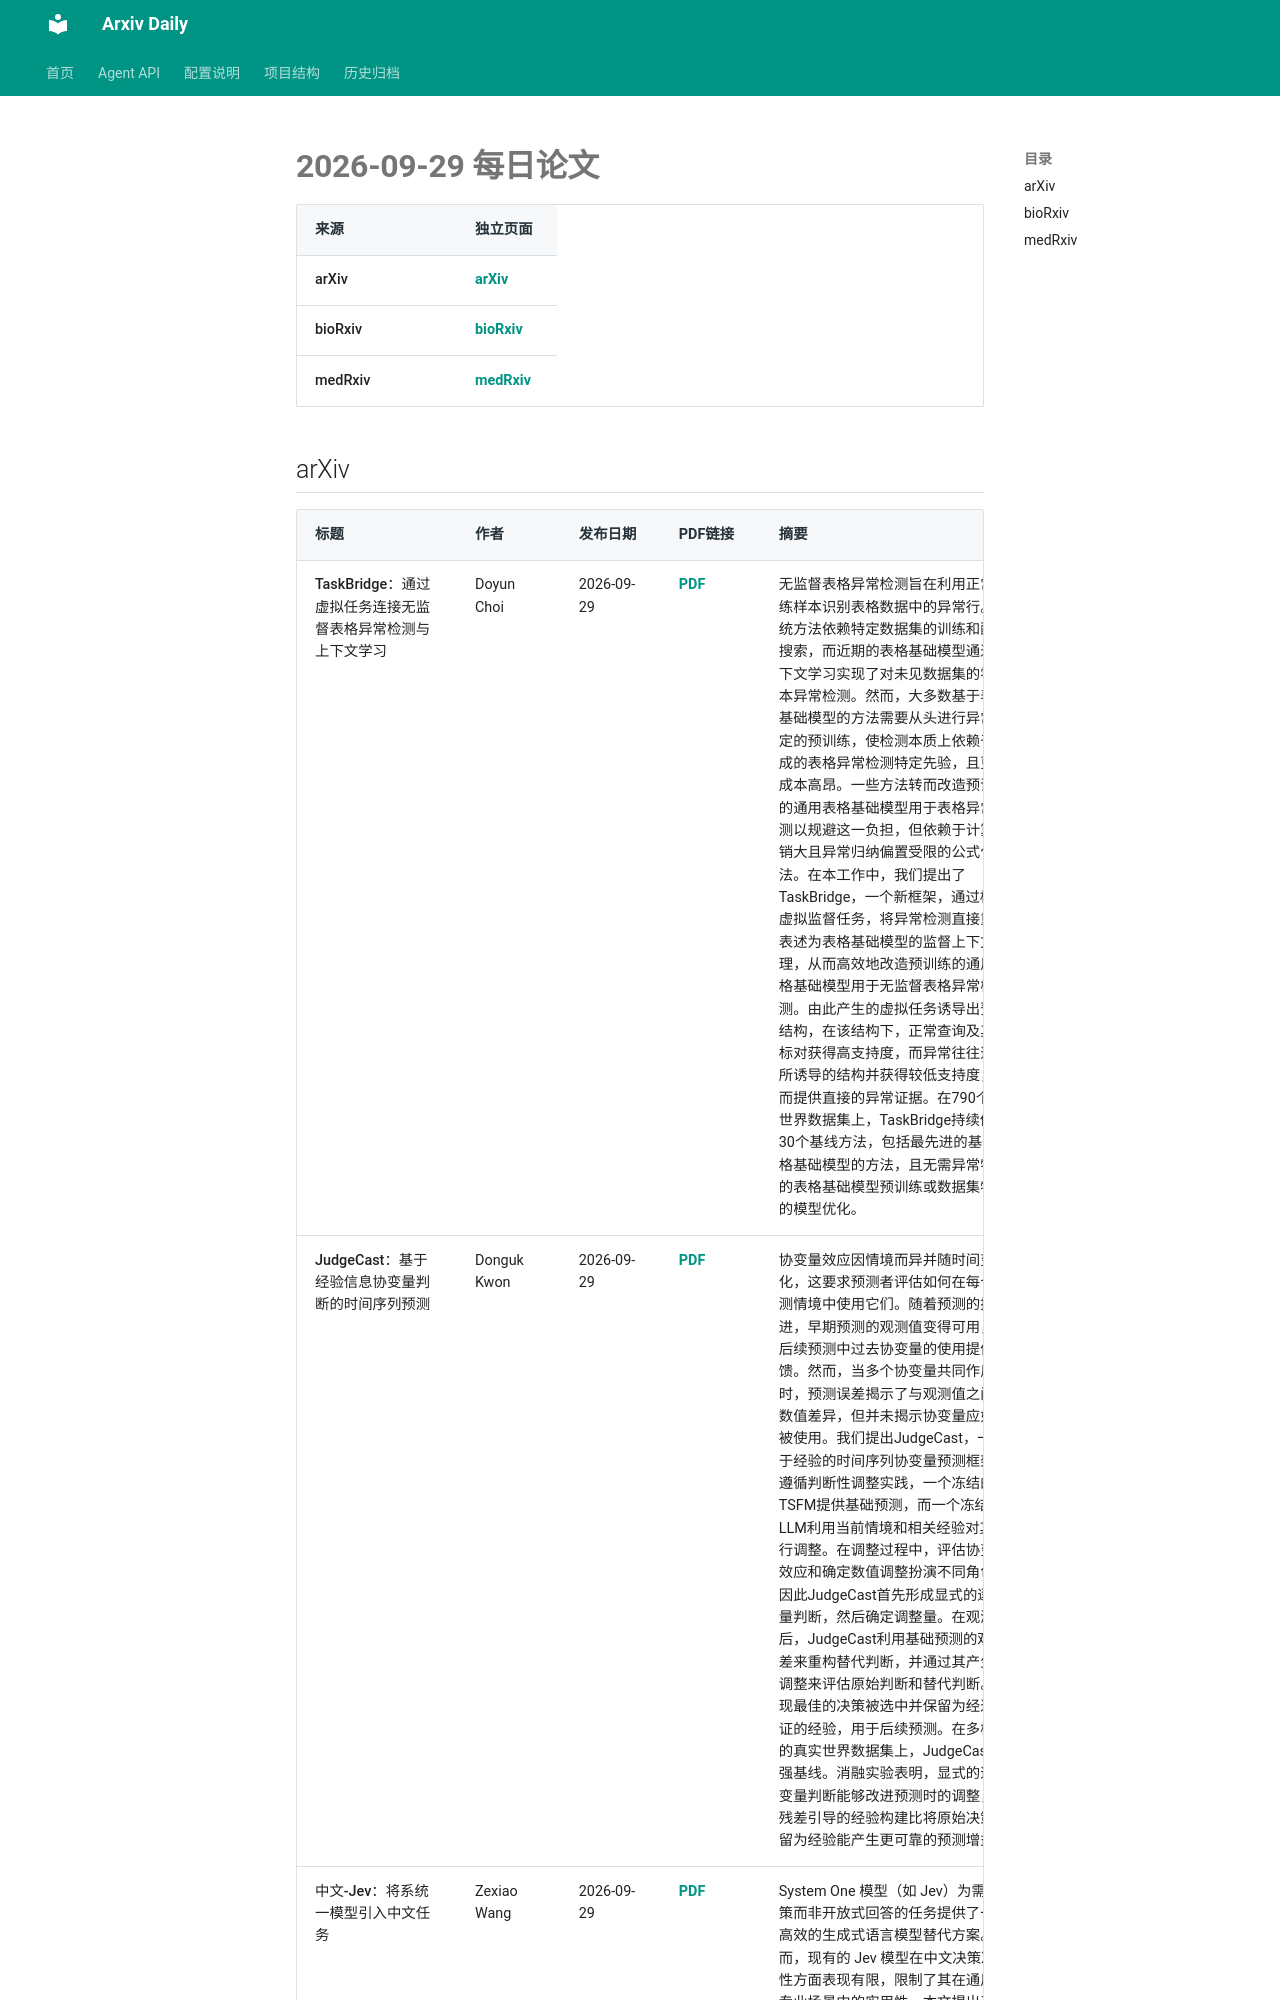

repository: Lcollection/Arxiv_Daily · page: daily-papers/2026-09-29/index.html · generator: mkdocs

# 2026-09-29 每日论文

| 来源 | 独立页面 |
|------|----------|
| arXiv | [arXiv](2026-09-29-arxiv.md) |
| bioRxiv | [bioRxiv](2026-09-29-biorxiv.md) |
| medRxiv | [medRxiv](2026-09-29-medrxiv.md) |

## arXiv

| 标题 | 作者 | 发布日期 | PDF链接 | 摘要 |
|------|------|----------|--------|------|
| TaskBridge：通过虚拟任务连接无监督表格异常检测与上下文学习 | Doyun Choi | 2026-09-29 | [PDF](https://arxiv.org/pdf/2609.36968v1) | 无监督表格异常检测旨在利用正常训练样本识别表格数据中的异常行。传统方法依赖特定数据集的训练和配置搜索，而近期的表格基础模型通过上下文学习实现了对未见数据集的零样本异常检测。然而，大多数基于表格基础模型的方法需要从头进行异常特定的预训练，使检测本质上依赖于合成的表格异常检测特定先验，且更新成本高昂。一些方法转而改造预训练的通用表格基础模型用于表格异常检测以规避这一负担，但依赖于计算开销大且异常归纳偏置受限的公式化方法。在本工作中，我们提出了TaskBridge，一个新框架，通过构建虚拟监督任务，将异常检测直接重新表述为表格基础模型的监督上下文推理，从而高效地改造预训练的通用表格基础模型用于无监督表格异常检测。由此产生的虚拟任务诱导出预测结构，在该结构下，正常查询及其目标对获得高支持度，而异常往往违反所诱导的结构并获得较低支持度，从而提供直接的异常证据。在790个真实世界数据集上，TaskBridge持续优于30个基线方法，包括最先进的基于表格基础模型的方法，且无需异常特定的表格基础模型预训练或数据集特定的模型优化。 |
| JudgeCast：基于经验信息协变量判断的时间序列预测 | Donguk Kwon | 2026-09-29 | [PDF](https://arxiv.org/pdf/2609.36966v1) | 协变量效应因情境而异并随时间变化，这要求预测者评估如何在每个预测情境中使用它们。随着预测的推进，早期预测的观测值变得可用，为后续预测中过去协变量的使用提供反馈。然而，当多个协变量共同作用时，预测误差揭示了与观测值之间的数值差异，但并未揭示协变量应如何被使用。我们提出JudgeCast，一种基于经验的时间序列协变量预测框架。遵循判断性调整实践，一个冻结的TSFM提供基础预测，而一个冻结的LLM利用当前情境和相关经验对其进行调整。在调整过程中，评估协变量效应和确定数值调整扮演不同角色，因此JudgeCast首先形成显式的逐协变量判断，然后确定调整量。在观测之后，JudgeCast利用基础预测的观测残差来重构替代判断，并通过其产生的调整来评估原始判断和替代判断。表现最佳的决策被选中并保留为经过验证的经验，用于后续预测。在多样化的真实世界数据集上，JudgeCast优于强基线。消融实验表明，显式的逐协变量判断能够改进预测时的调整，而残差引导的经验构建比将原始决策保留为经验能产生更可靠的预测增益。 |
| 中文-Jev：将系统一模型引入中文任务 | Zexiao Wang | 2026-09-29 | [PDF](https://arxiv.org/pdf/2609.36965v1) | System One 模型（如 Jev）为需要决策而非开放式回答的任务提供了一种高效的生成式语言模型替代方案。然而，现有的 Jev 模型在中文决策准确性方面表现有限，限制了其在通用和专业场景中的实用性。本文提出了 Chinese-Jev，一种 System One 模型，通过统一的数据处理和训练流程弥补了这一差距。我们的数据处理协议将异构的中文标注转换为候选选项上的概率目标，从而实现了跨领域和问题格式的共享训练公式。为实现高效推理，Chinese-Jev 采用轻量级的仅编码器骨干网络进行文本编码，并通过面向决策的训练
